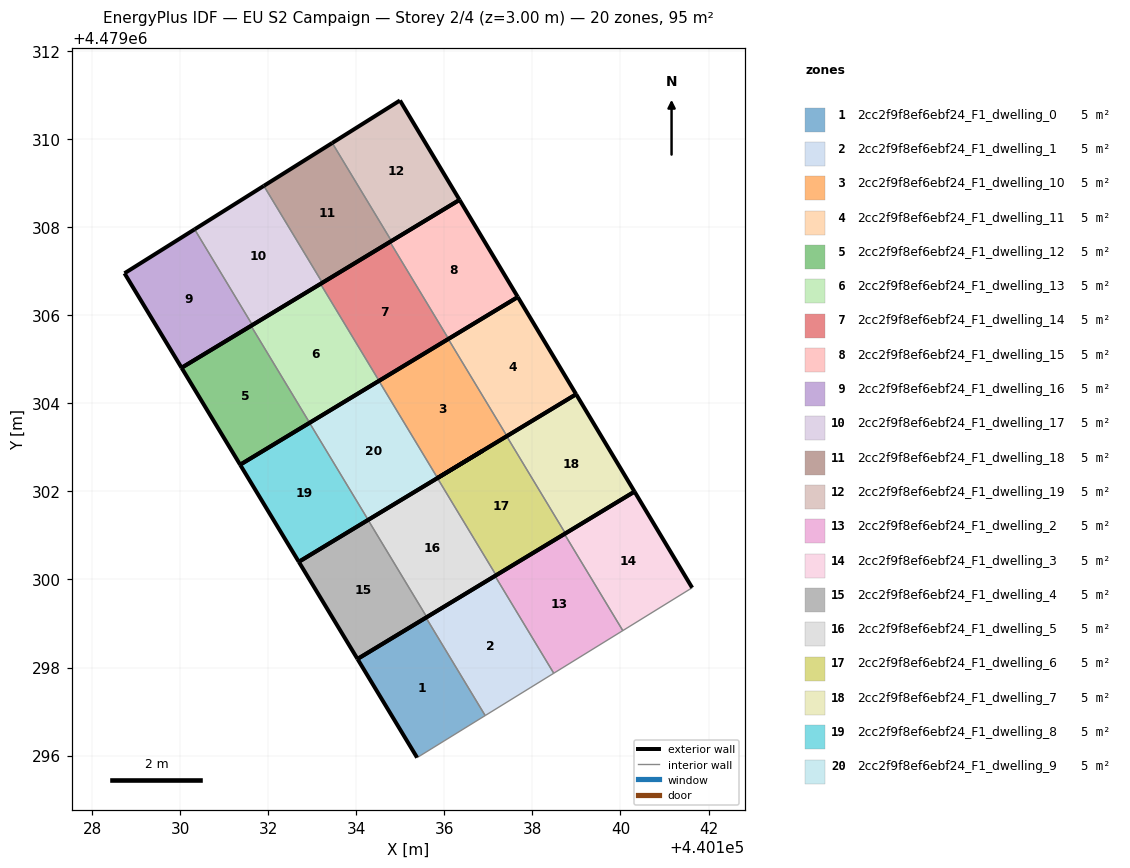
=== STOREY PLAN SPEC (per zone: floor XY polygon, exterior-wall plan segments, windows/doors) ===
zone 1: 2cc2f9f8ef6ebf24_F1_dwelling_0  (4.7 m²)
  floor: (440136.93, 4479296.91) (440135.58, 4479299.13) (440134.03, 4479298.20) (440135.38, 4479295.96)
  exterior wall: (440135.38, 4479295.96) – (440134.03, 4479298.20)  [2.6 m]
  exterior wall: (440134.03, 4479298.20) – (440135.58, 4479299.13)  [1.8 m]
  interior walls: 2
zone 2: 2cc2f9f8ef6ebf24_F1_dwelling_1  (4.7 m²)
  floor: (440138.48, 4479297.87) (440137.15, 4479300.08) (440135.58, 4479299.13) (440136.93, 4479296.91)
  exterior wall: (440135.58, 4479299.13) – (440137.15, 4479300.08)  [1.8 m]
  interior walls: 3
zone 3: 2cc2f9f8ef6ebf24_F1_dwelling_10  (4.7 m²)
  floor: (440137.42, 4479303.26) (440136.09, 4479305.46) (440134.52, 4479304.51) (440135.85, 4479302.30)
  exterior wall: (440134.52, 4479304.51) – (440136.09, 4479305.46)  [1.8 m]
  exterior wall: (440137.42, 4479303.26) – (440135.85, 4479302.30)  [1.8 m]
  interior walls: 2
zone 4: 2cc2f9f8ef6ebf24_F1_dwelling_11  (4.7 m²)
  floor: (440138.99, 4479304.21) (440137.67, 4479306.41) (440136.09, 4479305.46) (440137.42, 4479303.26)
  exterior wall: (440136.09, 4479305.46) – (440137.67, 4479306.41)  [1.8 m]
  exterior wall: (440137.67, 4479306.41) – (440138.99, 4479304.21)  [2.6 m]
  exterior wall: (440138.99, 4479304.21) – (440137.42, 4479303.26)  [1.8 m]
  interior walls: 1
zone 5: 2cc2f9f8ef6ebf24_F1_dwelling_12  (4.7 m²)
  floor: (440132.94, 4479303.56) (440131.61, 4479305.76) (440130.03, 4479304.81) (440131.36, 4479302.61)
  exterior wall: (440131.36, 4479302.61) – (440130.03, 4479304.81)  [2.6 m]
  exterior wall: (440130.03, 4479304.81) – (440131.61, 4479305.76)  [1.8 m]
  exterior wall: (440132.94, 4479303.56) – (440131.36, 4479302.61)  [1.8 m]
  interior walls: 1
zone 6: 2cc2f9f8ef6ebf24_F1_dwelling_13  (4.7 m²)
  floor: (440134.52, 4479304.51) (440133.19, 4479306.71) (440131.61, 4479305.76) (440132.94, 4479303.56)
  exterior wall: (440131.61, 4479305.76) – (440133.19, 4479306.71)  [1.8 m]
  exterior wall: (440134.52, 4479304.51) – (440132.94, 4479303.56)  [1.8 m]
  interior walls: 2
zone 7: 2cc2f9f8ef6ebf24_F1_dwelling_14  (4.7 m²)
  floor: (440136.10, 4479305.46) (440134.77, 4479307.67) (440133.19, 4479306.71) (440134.52, 4479304.51)
  exterior wall: (440133.19, 4479306.71) – (440134.77, 4479307.67)  [1.8 m]
  exterior wall: (440136.10, 4479305.46) – (440134.52, 4479304.51)  [1.8 m]
  interior walls: 2
zone 8: 2cc2f9f8ef6ebf24_F1_dwelling_15  (4.7 m²)
  floor: (440137.67, 4479306.41) (440136.35, 4479308.62) (440134.77, 4479307.67) (440136.10, 4479305.46)
  exterior wall: (440134.77, 4479307.67) – (440136.35, 4479308.62)  [1.8 m]
  exterior wall: (440136.35, 4479308.62) – (440137.67, 4479306.41)  [2.6 m]
  exterior wall: (440137.67, 4479306.41) – (440136.10, 4479305.46)  [1.8 m]
  interior walls: 1
zone 9: 2cc2f9f8ef6ebf24_F1_dwelling_16  (4.7 m²)
  floor: (440131.64, 4479305.78) (440130.33, 4479307.95) (440128.74, 4479306.95) (440130.03, 4479304.81)
  exterior wall: (440130.03, 4479304.81) – (440128.74, 4479306.95)  [2.5 m]
  exterior wall: (440128.74, 4479306.95) – (440130.33, 4479307.95)  [1.9 m]
  exterior wall: (440131.64, 4479305.78) – (440130.03, 4479304.81)  [1.9 m]
  interior walls: 1
zone 10: 2cc2f9f8ef6ebf24_F1_dwelling_17  (4.7 m²)
  floor: (440133.23, 4479306.74) (440131.90, 4479308.94) (440130.33, 4479307.95) (440131.64, 4479305.78)
  exterior wall: (440130.33, 4479307.95) – (440131.90, 4479308.94)  [1.9 m]
  exterior wall: (440133.23, 4479306.74) – (440131.64, 4479305.78)  [1.9 m]
  interior walls: 2
zone 11: 2cc2f9f8ef6ebf24_F1_dwelling_18  (4.7 m²)
  floor: (440134.80, 4479307.69) (440133.46, 4479309.91) (440131.90, 4479308.94) (440133.23, 4479306.74)
  exterior wall: (440131.90, 4479308.94) – (440133.46, 4479309.91)  [1.8 m]
  exterior wall: (440134.80, 4479307.69) – (440133.23, 4479306.74)  [1.8 m]
  interior walls: 2
zone 12: 2cc2f9f8ef6ebf24_F1_dwelling_19  (4.7 m²)
  floor: (440136.35, 4479308.62) (440134.99, 4479310.88) (440133.46, 4479309.91) (440134.80, 4479307.69)
  exterior wall: (440133.46, 4479309.91) – (440134.99, 4479310.88)  [1.8 m]
  exterior wall: (440134.99, 4479310.88) – (440136.35, 4479308.62)  [2.6 m]
  exterior wall: (440136.35, 4479308.62) – (440134.80, 4479307.69)  [1.8 m]
  interior walls: 1
zone 13: 2cc2f9f8ef6ebf24_F1_dwelling_2  (4.7 m²)
  floor: (440140.05, 4479298.84) (440138.73, 4479301.03) (440137.15, 4479300.08) (440138.48, 4479297.87)
  exterior wall: (440137.15, 4479300.08) – (440138.73, 4479301.03)  [1.8 m]
  interior walls: 3
zone 14: 2cc2f9f8ef6ebf24_F1_dwelling_3  (4.7 m²)
  floor: (440141.63, 4479299.81) (440140.32, 4479302.00) (440138.73, 4479301.03) (440140.05, 4479298.84)
  exterior wall: (440138.73, 4479301.03) – (440140.32, 4479302.00)  [1.9 m]
  exterior wall: (440140.32, 4479302.00) – (440141.63, 4479299.81)  [2.5 m]
  interior walls: 2
zone 15: 2cc2f9f8ef6ebf24_F1_dwelling_4  (4.7 m²)
  floor: (440135.60, 4479299.14) (440134.27, 4479301.35) (440132.70, 4479300.40) (440134.03, 4479298.20)
  exterior wall: (440134.03, 4479298.20) – (440132.70, 4479300.40)  [2.6 m]
  exterior wall: (440132.70, 4479300.40) – (440134.27, 4479301.35)  [1.8 m]
  exterior wall: (440135.60, 4479299.14) – (440134.03, 4479298.20)  [1.8 m]
  interior walls: 1
zone 16: 2cc2f9f8ef6ebf24_F1_dwelling_5  (4.7 m²)
  floor: (440137.18, 4479300.10) (440135.84, 4479302.30) (440134.27, 4479301.35) (440135.60, 4479299.14)
  exterior wall: (440134.27, 4479301.35) – (440135.84, 4479302.30)  [1.8 m]
  exterior wall: (440137.18, 4479300.10) – (440135.60, 4479299.14)  [1.8 m]
  interior walls: 2
zone 17: 2cc2f9f8ef6ebf24_F1_dwelling_6  (4.7 m²)
  floor: (440138.75, 4479301.05) (440137.42, 4479303.25) (440135.84, 4479302.30) (440137.18, 4479300.10)
  exterior wall: (440135.84, 4479302.30) – (440137.42, 4479303.25)  [1.8 m]
  exterior wall: (440138.75, 4479301.05) – (440137.18, 4479300.10)  [1.8 m]
  interior walls: 2
zone 18: 2cc2f9f8ef6ebf24_F1_dwelling_7  (4.7 m²)
  floor: (440140.32, 4479302.00) (440138.99, 4479304.21) (440137.42, 4479303.25) (440138.75, 4479301.05)
  exterior wall: (440137.42, 4479303.25) – (440138.99, 4479304.21)  [1.8 m]
  exterior wall: (440138.99, 4479304.21) – (440140.32, 4479302.00)  [2.6 m]
  exterior wall: (440140.32, 4479302.00) – (440138.75, 4479301.05)  [1.8 m]
  interior walls: 1
zone 19: 2cc2f9f8ef6ebf24_F1_dwelling_8  (4.7 m²)
  floor: (440134.27, 4479301.35) (440132.94, 4479303.56) (440131.36, 4479302.61) (440132.70, 4479300.40)
  exterior wall: (440132.70, 4479300.40) – (440131.36, 4479302.61)  [2.6 m]
  exterior wall: (440131.36, 4479302.61) – (440132.94, 4479303.56)  [1.8 m]
  exterior wall: (440134.27, 4479301.35) – (440132.70, 4479300.40)  [1.8 m]
  interior walls: 1
zone 20: 2cc2f9f8ef6ebf24_F1_dwelling_9  (4.7 m²)
  floor: (440135.85, 4479302.30) (440134.52, 4479304.51) (440132.94, 4479303.56) (440134.27, 4479301.35) (440136.88, 4479302.93)
  exterior wall: (440132.94, 4479303.56) – (440134.52, 4479304.51)  [1.8 m]
  exterior wall: (440135.85, 4479302.30) – (440136.88, 4479302.93)  [1.2 m]
  exterior wall: (440136.88, 4479302.93) – (440134.27, 4479301.35)  [3.0 m]
  interior walls: 2

=== DERIVED (storey summary) ===
Building: EU S2 Campaign
Storey: 2 of 4  (floor level z = 3.00 m)
Storey gross floor area: 94.8 m²
Zones on this storey: 20
  - 2cc2f9f8ef6ebf24_F1_dwelling_0: floor 4.7 m²; exterior wall 4.4 m (13.3 m²); WWR 0.0%
  - 2cc2f9f8ef6ebf24_F1_dwelling_1: floor 4.7 m²; exterior wall 1.8 m (5.5 m²); WWR 0.0%
  - 2cc2f9f8ef6ebf24_F1_dwelling_10: floor 4.7 m²; exterior wall 3.7 m (11.0 m²); WWR 0.0%
  - 2cc2f9f8ef6ebf24_F1_dwelling_11: floor 4.7 m²; exterior wall 6.3 m (18.8 m²); WWR 0.0%
  - 2cc2f9f8ef6ebf24_F1_dwelling_12: floor 4.7 m²; exterior wall 6.3 m (18.8 m²); WWR 0.0%
  - 2cc2f9f8ef6ebf24_F1_dwelling_13: floor 4.7 m²; exterior wall 3.7 m (11.1 m²); WWR 0.0%
  - 2cc2f9f8ef6ebf24_F1_dwelling_14: floor 4.7 m²; exterior wall 3.7 m (11.1 m²); WWR 0.0%
  - 2cc2f9f8ef6ebf24_F1_dwelling_15: floor 4.7 m²; exterior wall 6.3 m (18.8 m²); WWR 0.0%
  - 2cc2f9f8ef6ebf24_F1_dwelling_16: floor 4.7 m²; exterior wall 6.3 m (18.8 m²); WWR 0.0%
  - 2cc2f9f8ef6ebf24_F1_dwelling_17: floor 4.7 m²; exterior wall 3.7 m (11.1 m²); WWR 0.0%
  - 2cc2f9f8ef6ebf24_F1_dwelling_18: floor 4.7 m²; exterior wall 3.7 m (11.0 m²); WWR 0.0%
  - 2cc2f9f8ef6ebf24_F1_dwelling_19: floor 4.7 m²; exterior wall 6.3 m (18.8 m²); WWR 0.0%
  - 2cc2f9f8ef6ebf24_F1_dwelling_2: floor 4.7 m²; exterior wall 1.8 m (5.5 m²); WWR 0.0%
  - 2cc2f9f8ef6ebf24_F1_dwelling_3: floor 4.7 m²; exterior wall 4.4 m (13.2 m²); WWR 0.0%
  - 2cc2f9f8ef6ebf24_F1_dwelling_4: floor 4.7 m²; exterior wall 6.3 m (18.8 m²); WWR 0.0%
  - 2cc2f9f8ef6ebf24_F1_dwelling_5: floor 4.7 m²; exterior wall 3.7 m (11.0 m²); WWR 0.0%
  - 2cc2f9f8ef6ebf24_F1_dwelling_6: floor 4.7 m²; exterior wall 3.7 m (11.0 m²); WWR 0.0%
  - 2cc2f9f8ef6ebf24_F1_dwelling_7: floor 4.7 m²; exterior wall 6.3 m (18.8 m²); WWR 0.0%
  - 2cc2f9f8ef6ebf24_F1_dwelling_8: floor 4.7 m²; exterior wall 6.3 m (18.8 m²); WWR 0.0%
  - 2cc2f9f8ef6ebf24_F1_dwelling_9: floor 4.7 m²; exterior wall 6.1 m (18.3 m²); WWR 0.0%
Zone adjacency (shared interzone walls):
  - 2cc2f9f8ef6ebf24_F1_dwelling_0 ↔ 2cc2f9f8ef6ebf24_F1_dwelling_1
  - 2cc2f9f8ef6ebf24_F1_dwelling_1 ↔ 2cc2f9f8ef6ebf24_F1_dwelling_2
  - 2cc2f9f8ef6ebf24_F1_dwelling_10 ↔ 2cc2f9f8ef6ebf24_F1_dwelling_11
  - 2cc2f9f8ef6ebf24_F1_dwelling_10 ↔ 2cc2f9f8ef6ebf24_F1_dwelling_9
  - 2cc2f9f8ef6ebf24_F1_dwelling_12 ↔ 2cc2f9f8ef6ebf24_F1_dwelling_13
  - 2cc2f9f8ef6ebf24_F1_dwelling_13 ↔ 2cc2f9f8ef6ebf24_F1_dwelling_14
  - 2cc2f9f8ef6ebf24_F1_dwelling_14 ↔ 2cc2f9f8ef6ebf24_F1_dwelling_15
  - 2cc2f9f8ef6ebf24_F1_dwelling_16 ↔ 2cc2f9f8ef6ebf24_F1_dwelling_17
  - 2cc2f9f8ef6ebf24_F1_dwelling_17 ↔ 2cc2f9f8ef6ebf24_F1_dwelling_18
  - 2cc2f9f8ef6ebf24_F1_dwelling_18 ↔ 2cc2f9f8ef6ebf24_F1_dwelling_19
  - 2cc2f9f8ef6ebf24_F1_dwelling_2 ↔ 2cc2f9f8ef6ebf24_F1_dwelling_3
  - 2cc2f9f8ef6ebf24_F1_dwelling_4 ↔ 2cc2f9f8ef6ebf24_F1_dwelling_5
  - 2cc2f9f8ef6ebf24_F1_dwelling_5 ↔ 2cc2f9f8ef6ebf24_F1_dwelling_6
  - 2cc2f9f8ef6ebf24_F1_dwelling_6 ↔ 2cc2f9f8ef6ebf24_F1_dwelling_7
  - 2cc2f9f8ef6ebf24_F1_dwelling_8 ↔ 2cc2f9f8ef6ebf24_F1_dwelling_9